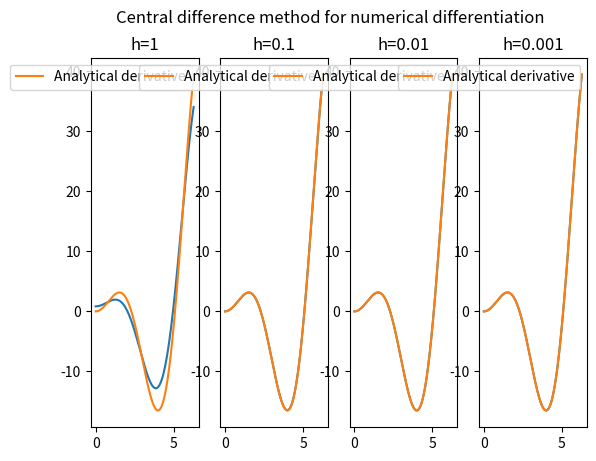
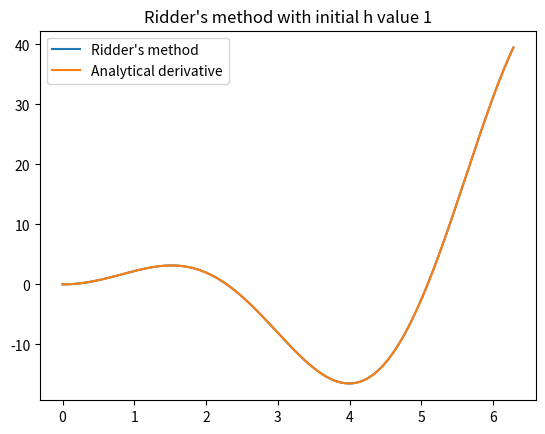
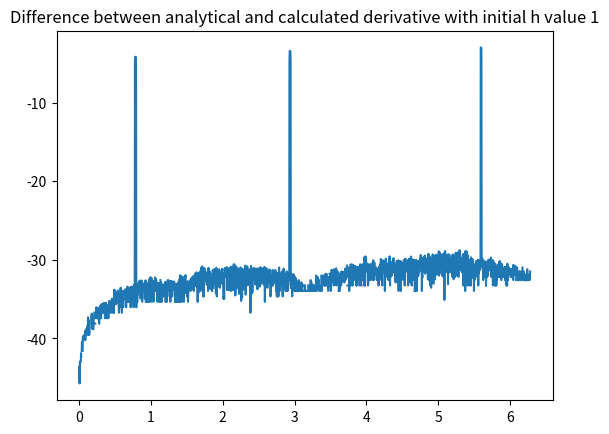

The matplotlib source for these figures, in order:
from collections.abc import Callable
from copy import deepcopy

import matplotlib.pyplot as plt
import numpy as np


def func(x):
    return x**2 * np.sin(x)


def func_derivative(x):
    return 2 * x * np.sin(x) + x**2 * np.cos(x)


def central_difference(func: Callable, h: float, x: np.ndarray):
    return (func(x + h) - func(x - h)) / (2 * h)


def ridders(func: Callable, h: float, x: np.ndarray, d: float = 2, m: int = 5, relative_target_error: float = (np.finfo(float).eps) ** 0.8):  # noqa: RET503
    """Use Ridder's method (Richardson extrapolation for differentiation) to compute the numerical derivative of a function func,
    using the central differences formula with an initial h.
    We return the best estimate of the derivative, the estimated error, and the number of approximations used.

    d is the factor to decrease h with for successive approximations.
    m is the number of initial approximations.
    We will continue improving our estimate until the best estimate is smaller than the target error.
    The default target error (a relative error) is the machine epsilon to the power 0.7, based on slide 9 of lecture 5.
    To get the absolute error, we can multiply the relative error with the calculated value of the derivative at the point of interest.
    We also add an absolute target error, to make sure we can also get good estimates for small derivatives, where the relative error can be large even if the absolute error is small.
    """
    absolute_target_error = 10 * np.finfo(float).eps
    safety_factor = 2  # Just like the Numerical Recipes book, we take a safety factor, so that the error can grow slightly after already having a good estimate, but we stop if it grows too much, which is a sign that we are starting to get into the regime where numerical errors dominate.
    d_inv = 1 / d  # calculate this once for efficiency
    derivative_vector = np.zeros(m)

    best_derivative = np.nan
    best_error = np.inf

    i = 0
    while i < derivative_vector.size + 1:
        derivative_vector[i] = central_difference(func, h, x)
        for j in range(i - 1, -1, -1):
            factor = d ** (2 * (i - j))  # Combine pairs of approximations backwards, AS SOON AS THEY ARE AVAILABLE, so that we can stop early if the error starts to grow!
            derivative_vector[j] = (factor * derivative_vector[j + 1] - derivative_vector[j]) / (
                factor - 1
            )  # Combine pairs of approximations (step 3 of slide 8), but with update rule adapted for 1D version (overwriting of previous approximations)
        h *= d_inv

        current = derivative_vector[0]

        # Estimate error by comparing successive best extrapolated values.
        if i == 0:
            best_derivative = current
        else:
            error = abs(current - best_derivative)  # The error is the difference between approximations

            if error < best_error:  # the difference between approximations should become smaller
                best_error = error
                best_derivative = current

            if error < absolute_target_error + relative_target_error * abs(current):
                return best_derivative, best_error, i + 1

            # if things are getting worse after already having a good estimate.
            if error > safety_factor * best_error:
                return best_derivative, best_error, i + 1

        i += 1
        if i == derivative_vector.size:  # Increase derivative vector if needed
            derivative_vector_new = np.zeros(2 * derivative_vector.size)
            derivative_vector_new[: derivative_vector.size] = derivative_vector
            derivative_vector = derivative_vector_new


def ridder_array_method(func: Callable, h: float, x: np.ndarray, d: float = 2, m: int = 5, target_error: float = (np.finfo(float).eps) ** 0.8):  # noqa: RET503
    """Use Ridder's method (Richardson extrapolation for differentiation) to compute the numerical derivative of a function func,
    using the central differences formula with an initial h.
    d is the factor to decrease h with for successive approximations.
    m is the number of initial approximations.
    This approach is based on slide 8 of lecture 5, in such a way that it can be called with an x array at once.
    We will continue improving our estimate until the best estimate is smaller than the target error.
    The default target error is the machine relative error to the power 0.8, based on slide 9 of lecture 5.
    """
    D = np.zeros((m, len(x)))  # matrix storing m solution approximations for each x value in the input x array

    d_inv = 1 / d  # calculate this once for efficiency
    h_vector = np.zeros(m)
    h_vector[0] = h  # for plotting purposes, remove when we want only efficiency.
    improvement = 2 * target_error  # make sure while loop starts
    for j in range(m):
        for i in range(m - j):
            best_approx = deepcopy(D[0])
            if j == 0 and i == 0:
                D[0] = central_difference(func, h, x)
            elif j == 0:
                h *= d_inv
                h_vector[i] = h
                D[i] = central_difference(func, h, x)
            else:
                # Now combine pairs of approximations (step 3 of slide 8), but with update rule adapted for 1D version (overwriting of previous approximations)
                D[i] = (d ** (2 * j) * D[i + 1] - D[i]) / (d ** (2 * j) - 1)
            improvement = abs(best_approx - D[0])
            if improvement < target_error:  # Terminate when improvement over previous best approx is smaller than target error
                return D[0], h_vector
            if improvement > previous_improvement:  # How can I measure if error grows? like this?
                return best_approx
            previous_improvement = improvement


def ridders_derivative_generated(
    f,
    x,
    h0=0.1,
    con=1.4,
    tol=1e-10,
    max_orders=20,
    initial_capacity=8,
    safe_factor=2.0,
):
    """
    Estimate f'(x) using Ridders' method.

    Parameters
    ----------
    f : callable
        Function f(x).
    x : float
        Point where derivative is evaluated.
    h0 : float
        Initial step size.
    con : float
        Step-size reduction factor. Each new h is h / con.
    tol : float
        Desired absolute error tolerance.
    max_orders : int
        Maximum number of extrapolation orders.
    initial_capacity : int
        Initial size of the extrapolation vector.
    safe_factor : float
        Stop early if error grows too much compared to best error.

    Returns
    -------
    derivative : float
        Best derivative estimate found.
    error : float
        Estimated absolute error.
    orders_used : int
        Number of raw central-difference estimates used.
    """

    if h0 <= 0:
        raise ValueError("h0 must be positive")

    if con <= 1:
        raise ValueError("con must be greater than 1")

    if max_orders < 1:
        raise ValueError("max_orders must be at least 1")

    capacity = max(1, initial_capacity)
    a = np.empty(capacity, dtype=float)

    best = np.nan
    best_err = np.inf

    h = h0

    for i in range(max_orders):
        # Grow vector if needed.
        if i >= len(a):
            new_a = np.empty(2 * len(a), dtype=a.dtype)
            new_a[:i] = a[:i]
            a = new_a

        # First column of the extrapolation tableau:
        # raw central-difference estimate at step h.
        a[i] = central_difference(f, x, h)

        # Richardson/Ridders extrapolation.
        #
        # After this loop:
        #   a[0] is the highest-order estimate using rows 0..i.
        #   a[1] is the next lower extrapolated estimate.
        #   ...
        #   a[i] is the raw estimate for the newest h.
        for j in range(i - 1, -1, -1):
            factor = con ** (2 * (i - j))
            a[j] = (factor * a[j + 1] - a[j]) / (factor - 1.0)

        current = a[0]

        # Estimate error by comparing successive best extrapolated values.
        if i == 0:
            best = current
        else:
            err = abs(current - best)

            if err < best_err:
                best_err = err
                best = current

            if err < tol:
                return best, best_err, i + 1

            # Optional safety stop:
            # if things are getting worse after already having a good estimate.
            if err > safe_factor * best_err:
                return best, best_err, i + 1

        h /= con

    return best, best_err, max_orders


def main():

    # Assignment 1a
    x = np.linspace(0, 2 * np.pi, num=2000)

    # Assignment 1b
    # Use the central difference method to calculate the numerical derivative for different values of the step size h
    # It turns out the one with the largest step size (h=1) resembles the analytical derivative the best
    fig, axs = plt.subplots(1, 4)
    plt.suptitle("Central difference method for numerical differentiation")
    h_list = [1, 0.1, 0.01, 0.001]
    for i, h in enumerate(h_list):
        axs[i].plot(x, central_difference(func, h, x))
        axs[i].set_title(f"{h=}")
        axs[i].plot(x, func_derivative(x), label="Analytical derivative")
        axs[i].legend()
    plt.show()

    # Assignment 1c
    # Use Ridder's method (Richardson extrapolation for differentiation)
    d = 2
    m = 5
    h = 1

    true_value = func_derivative(x)
    dn_dx = np.zeros(x.size)
    # dn_dx_generated = np.zeros(x.size)
    difference_between_analytical_and_calculated = np.zeros(x.size)
    for j, xvalue in enumerate(x):
        dn_dx[j], _, _ = ridders(func, h=h, x=xvalue, d=d, m=20)
        # dn_dx_generated[j], _, _ = ridders_derivative_generated(func, x=xvalue, h0=h, max_orders=20)
        difference_between_analytical_and_calculated[j] = abs(true_value[j] - dn_dx[j])
        if difference_between_analytical_and_calculated[j] > 1e-5:
            print(f"Warning: large difference between analytical and calculated derivative at x={xvalue}: {difference_between_analytical_and_calculated[j]}")
            print(j, xvalue, true_value[j], dn_dx[j], difference_between_analytical_and_calculated[j])
    plt.figure()
    plt.title(f"Ridder's method with initial h value {h}")
    plt.plot(x, dn_dx, label="Ridder's method")
    # plt.plot(x, dn_dx_test, label="Ridders' method test")
    plt.plot(x, true_value, label="Analytical derivative")
    plt.legend()
    plt.show()

    plt.figure()
    plt.title(f"Difference between analytical and calculated derivative with initial h value {h}")
    plt.plot(x, np.log(difference_between_analytical_and_calculated))
    plt.show()

    # We can see slight errors around 0.8, 3 and 5.7.
    # The solutions also have three spikes with errors albeit at slightly different abscissa values.
    # Their reasoning is as follows:
    # If the initial h is too small, the first column of Di,j will be dominated by round-off error,
    # propagating numerical noise to the result and breaking stopping conditions.

    # fig, axs = plt.subplots(1, m)
    # plt.suptitle("Ridders method for numerical differentiation")
    # for i, derivative in enumerate(dn_dx):
    #     dn_dx = np.zeros(x.size)
    #         for j, xvalue in enumerate(x):
    #         dn_dx[j] = ridder(func, h=0.1, x=xvalue, d=d, m=m)
    #         axs[i].plot(x, d)
    #         axs[i].set_title(f"{h=}")


main()
